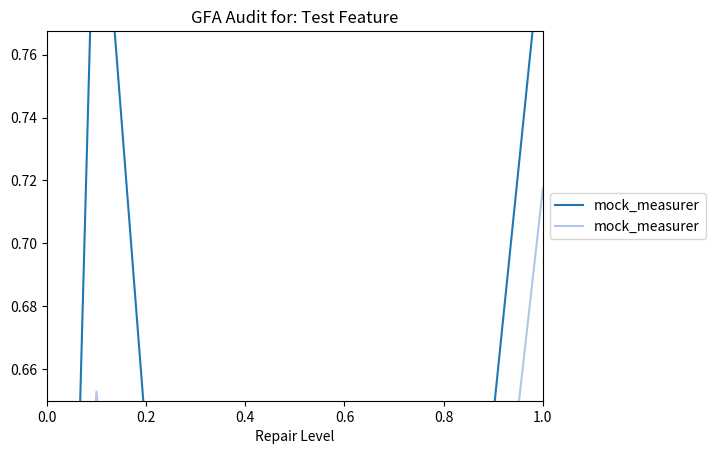
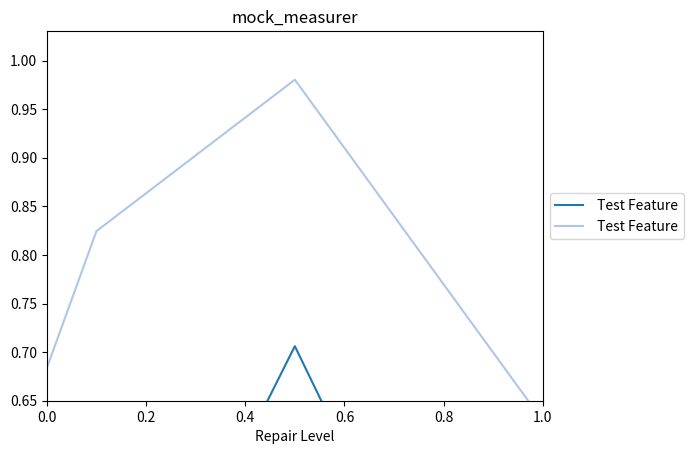

Write the Python code that produced these figures, in order.
import json
import os, shutil
import random
import csv

import matplotlib
matplotlib.use('Agg') # Set the back-end
import matplotlib.pyplot as plt
import numpy as np
from matplotlib.cm import get_cmap


def load_audit_confusion_matrices(filename):
  """
  Loads a confusion matrix in a two-level dictionary format.

  For example, the confusion matrix of a 75%-accurate model
  that predicted 15 values (and mis-classified 5) may look like:
  {"A": {"A":10, "B": 5}, "B": {"B":5}}

  Note that raw boolean values are translated into strings, such that
  a value that was the boolean True will be returned as the string "True".
  """

  with open(filename) as audit_file:
    next(audit_file) # Skip the first line.

    # Extract the confusion matrices and repair levels from the audit file.
    confusion_matrices = []
    for line in audit_file:
      separator = ":"
      separator_index = line.index(separator)

      comma_index = line.index(',')
      repair_level = float(line[separator_index+2:comma_index])
      raw_confusion_matrix = line[comma_index+2:-2]
      confusion_matrix = json.loads( raw_confusion_matrix.replace("'","\"") )
      confusion_matrices.append( (repair_level, confusion_matrix) )

  # Sort the repair levels in case they are out of order for whatever reason.
  confusion_matrices.sort(key = lambda pair: pair[0])
  return confusion_matrices


def graph_audit(filename, measurers, output_image_file):
  # Get the tab20 and tab20b colormaps
  cmap_tab20 = get_cmap('tab20')
  cmap_tab20b = get_cmap('tab20b')
  # Number of colors required from each colormap
  num_colors_tab20 = 20
  num_colors_tab20b = 20

  # Generate a list of colors from the colormaps
  colors_tab20 = [cmap_tab20(i) for i in np.linspace(0, 1, num_colors_tab20)]
  colors_tab20b = [cmap_tab20b(i) for i in np.linspace(0, 1, num_colors_tab20b)]

  # Combine the colors from tab20 and tab20b into a single list
  colors = colors_tab20 + colors_tab20b

  # Set the color cycle to use the combined list of colors
  plt.gca().set_prop_cycle(color=colors)
  with open(filename) as audit_file:
    header_line = audit_file.readline()[:-1] # Remove the trailing endline.

  confusion_matrices = load_audit_confusion_matrices(filename)

  x_axis = [repair_level for repair_level, _ in confusion_matrices]
  y_axes = []

  # Graph the results for each requested measurement.
  for measurer in measurers:
    y_axis = [measurer(matrix) for _, matrix in confusion_matrices]
    plt.plot(x_axis, y_axis, label=measurer.__name__)
    y_axes.append(y_axis)

  # Format and save the graph to an image file.
  plt.title(header_line)
  plt.axis([0,1,0.65,max(y_axis)+0.05]) # Make all the plots consistently sized. 
  plt.xlabel("Repair Level")
  plt.legend(loc='center left', bbox_to_anchor=(1, 0.5))
  plt.savefig(output_image_file, bbox_inches='tight')
  plt.clf() # Clear the entire figure so future plots are empty.

  # Save the data used to generate that image file.
  with open(output_image_file + ".data", "w") as f:
    writer = csv.writer(f)
    headers = ["Repair Level"] + [calc.__name__ for calc in measurers]
    writer.writerow(headers)
    for i, repair_level in enumerate(x_axis):
      writer.writerow([repair_level] + [y_vals[i] for y_vals in y_axes])

def graph_audits(filenames, measurer, output_image_file):
  features = []
  y_axes = []
    
  # Get the tab20 and tab20b colormaps
  cmap_tab20 = get_cmap('tab20')
  cmap_tab20b = get_cmap('tab20b')  
  # Number of colors required from each colormap
  num_colors_tab20 = 20
  num_colors_tab20b = 20

  # Generate a list of colors from the colormaps
  colors_tab20 = [cmap_tab20(i) for i in np.linspace(0, 1, num_colors_tab20)]
  colors_tab20b = [cmap_tab20b(i) for i in np.linspace(0, 1, num_colors_tab20b)]

  # Combine the colors from tab20 and tab20b into a single list
  colors = colors_tab20 + colors_tab20b

  # Set the color cycle to use the combined list of colors
  plt.gca().set_prop_cycle(color=colors)

  for filename in filenames:
    with open(filename) as audit_file:
      header_line = audit_file.readline()[:-1] # Remove the trailing endline.
      feature = header_line[header_line.index(":")+1:]

    confusion_matrices = load_audit_confusion_matrices(filename)
    x_axis = [repair_level for repair_level, _ in confusion_matrices]
    y_axis = [measurer(matrix) for _, matrix in confusion_matrices]
    plt.plot(x_axis, y_axis, label=feature)

    features.append(feature)
    y_axes.append(y_axis)

  # Format and save the graph to an image file.
  plt.title(measurer.__name__)
  plt.axis([0,1,0.65,max(y_axis)+0.05]) # Make all the plots consistently sized.
  plt.xlabel("Repair Level")
  plt.legend(loc='center left', bbox_to_anchor=(1, 0.5))
  plt.savefig(output_image_file, bbox_inches='tight')
  plt.clf() # Clear the entire figure so future plots are empty.

  # Save the data used to generate that image file.
  with open(output_image_file + ".data", "w") as f:
    writer = csv.writer(f)
    headers = ["Repair Level"] + features
    writer.writerow(headers)
    for i, repair_level in enumerate(x_axis):
      writer.writerow([repair_level] + [y_vals[i] for y_vals in y_axes])


def rank_audit_files(filenames, measurer):
  scores = []
  for filename in filenames:
    with open(filename) as audit_file:
      header_line = audit_file.readline()[:-1] # Remove the trailing endline.
      feature = header_line[header_line.index(":")+1:]

    confusion_matrices = load_audit_confusion_matrices(filename)
    _, start_matrix = confusion_matrices[0]
    _, end_matrix = confusion_matrices[-1]
    score_difference = measurer(start_matrix)-measurer(end_matrix)
    scores.append( (feature, score_difference) )

  scores.sort(key = lambda score_tup: score_tup[1], reverse=True)
  return scores


def group_audit_ranks(filenames, measurer, similarity_bound=0.05):
  """
  Given a list of audit files, rank them using the `measurer` and
  return the features that never deviate more than `similarity_bound`
  across repairs.
  """

  def _partition_groups(feature_scores):
    groups = []
    for feature, score in feature_scores:
      added_to_group = False

      # Check to see if the feature belongs in a group with any other features.
      for i, group in enumerate(groups):
        mean_score, group_feature_scores = group
        if abs(mean_score - score) < similarity_bound:
          groups[i][1].append( (feature, score) )

          # Recalculate the representative mean.
          groups[i][0] = sum([s for _, s in group_feature_scores])/len(group_feature_scores)
          added_to_group = True
          break

      # If this feature did not much with the current groups, create another group.
      if not added_to_group:
        groups.append( [score, [(feature,score)]] )

    # Return just the features.
    return [[feature for feature, score in group] for _, group in groups]


  score_dict = {}
  features = []
  for filename in filenames:
    with open(filename) as audit_file:
      header_line = audit_file.readline()[:-1] # Remove the trailing endline.
      feature = header_line[header_line.index(":")+1:]
      features.append(feature)

    confusion_matrices = load_audit_confusion_matrices(filename)
    for rep_level, matrix in confusion_matrices:
      score = measurer(matrix)
      if rep_level not in score_dict:
        score_dict[rep_level] = {}
      score_dict[rep_level][feature] = score

  # Sort by repair level increasing repair level.
  score_keys = sorted(score_dict.keys())

  groups = [features]
  while score_keys:
    key = score_keys.pop()
    new_groups = []
    for group in groups:
      group_features = [(f, score_dict[key][f]) for f in group]
      sub_groups = _partition_groups(group_features)
      new_groups.extend(sub_groups)
    groups = new_groups

  return groups


def test():
  TMP_DIR = "tmp"
  if not os.path.exists(TMP_DIR):
    os.makedirs(TMP_DIR)

  test_contents = "GFA Audit for: Test Feature\n0.0.data:[0.0, {'A': {'B': 100}, 'B': {'B': 199}}]\n0.1.data:[0.1, {'A': {'B': 100}, 'B': {'B': 199}}]\n0.5.data:[0.5, {'A': {'B': 100}, 'B': {'B': 199}}]\n1.0.data:[1.0, {'A': {'B': 100}, 'B': {'B': 199}}]\n"
  test_filenames = [TMP_DIR + "/test_audit_1.audit",
                    TMP_DIR + "/test_audit_2.audit"]

  # Prepare the sample audit files.
  for filename in test_filenames:
    with open(filename, "w") as f:
      f.write(test_contents)

  # A mock measurement measurer that returns a random number.
  def mock_measurer(conf_matrix):
    return random.random()

  # Perform the audit and save it an output image.
  measurers = [mock_measurer, mock_measurer]
  output_image = TMP_DIR + "/test_image.png"
  graph_audit(test_filenames[0], measurers, output_image) # Only need to test 1.

  file_not_empty = os.path.getsize(output_image) > 0
  print("image file generated? --", file_not_empty)

  file_not_empty = os.path.getsize(output_image + ".data") > 0
  print("data file generated? --", file_not_empty)

  ranked_features = rank_audit_files(test_filenames, mock_measurer)
  print("ranked features sorted? --", ranked_features[0] > ranked_features[1])

  output_image = TMP_DIR + "/test_image2.png"
  graph_audits(test_filenames, mock_measurer, output_image)
  file_not_empty = os.path.getsize(output_image) > 0
  print("ranked image file generated? --", file_not_empty)

  shutil.rmtree(TMP_DIR)

if __name__=="__main__":
  test()
